Run: headless pygame with SDL's dummy video driver; simulated clock (each Clock.tick advances the game by its frame time, no real sleeping); random seed 0; keys injected as events and as key.get_pressed() state; mouse plan: one left click at the window centre at the start of phase 2, then a move to the lower-right quarter at the start of phase 3.
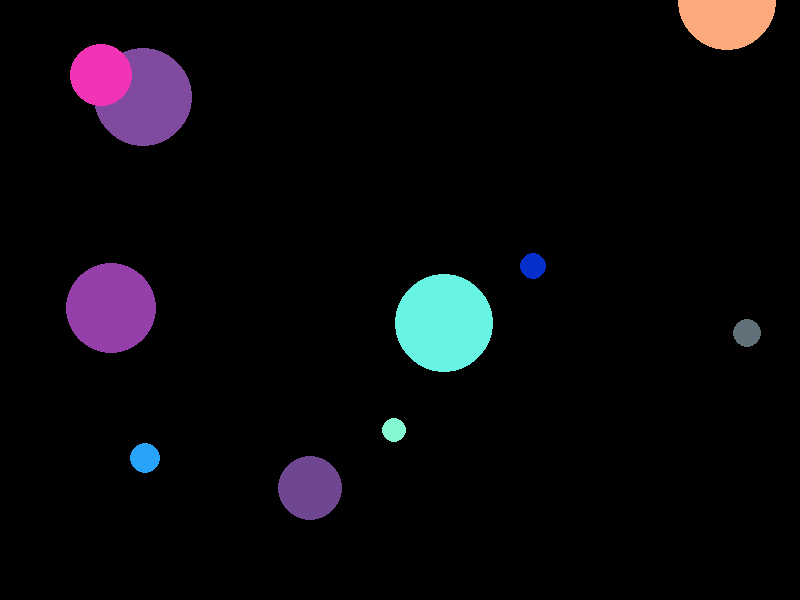
Frame 1 of 4 · flips 1–60 · no input
Frame 2 of 4 · flips 61–180 · clicked the window centre · tapped SPACE, RETURN · held RIGHT (→), D · screen unchanged from frame 1, image omitted
Frame 3 of 4 · flips 181–300 · moved the mouse to the lower-right quarter · held DOWN (↓), S · screen unchanged from frame 2, image omitted
Frame 4 of 4 · flips 301–420 · held LEFT (←), A, UP (↑), W · screen unchanged from frame 3, image omitted

The pygame program that drew these frames:

#++++++++++++++++++++++++++++++++++++++++++++++++++
# File name : Assignment I
# Subject ID : 010123131 Software Development Practice I
# Date : Wednesday 15th July 2020
# Name : Onpinya Phokhahutthakosol
# Student ID : 62-0101262-0261
#++++++++++++++++++++++++++++++++++++++++++++++++++

#++++++++++++++++++++++++++++++++++++++++++++++++++
# Source code from : Dr.Rawat Siripokarpirom
# File name : pygame_demo-1.py
#++++++++++++++++++++++++++++++++++++++++++++++++++

#++++++++++++++++++++++++++++++++++++++++++++++++++
# Importing all of libraries that have to use in this program
import pygame
import random

# Initialize PyGame
pygame.init()

# Set name of program
pygame.display.set_caption("Circles Game")

# Set the size of screen
HEIGHT, WIDTH = 600, 800
screen = pygame.display.set_mode( (WIDTH, HEIGHT))

# Create a clock
clock = pygame.time.Clock()

# Set FRAME RATE (FPS) 30 frames per second
FPS = 10

# Lists for getting positions (x, y) and radius (r) of circles
x_positions = []
y_positions = []
radius = []
draw_lists = []
def drawCircles():
    num_circle = 10
    for item in range(num_circle):
        x = random.randint(0, WIDTH-50)
        y = random.randint(0, HEIGHT-50)
        r = random.randint(10, 50) # Radius 10 to 20 pixels

        if x not in x_positions:
            x_positions.append(x)
            y_positions.append(y)
            radius.append(r)
        else:
            getPosition()

        # Randomise color
        color = (random.randint(0, 255), random.randint(0, 255), random.randint(0, 255))

        drawing = pygame.draw.circle( screen, color, (x, y), r )
        draw_lists.append(drawing)
        pygame.display.update()
    return 0

def getLargestRadius():
    index_largest_radius = radius.index(max(radius))
    return radius[index_largest_radius]

def getLargestCircle():
    index_largest_circle = draw_lists.index(max(draw_lists))
    return draw_lists[index_largest_circle]

def delCircle():
    circle = getLargestRadius()
    index = radius.index(circle)
    draw_lists.remove(draw_lists[index])
    radius.remove(radius[index])
    x_positions.remove(x_positions[index])
    y_positions.remove(y_positions[index])
    return 0

# Drawing Circles
drawCircles()

running = True
while running:
    clock.tick(FPS)

    for event in pygame.event.get():
        if event.type == pygame.QUIT:
            running = False

        if event.type == pygame.MOUSEBUTTONUP:
            mouse_position = pygame.mouse.get_pos()
            get_largest_circle = getLargestCircle()
            get_largest_radius = getLargestRadius()
            if get_largest_circle.collidepoint(mouse_position):
                pygame.draw.circle(screen, (0, 0, 0), mouse_position, get_largest_radius)
                delCircle()
    pygame.display.update()
pygame.quit()
#++++++++++++++++++++++++++++++++++++++++++++++++++
